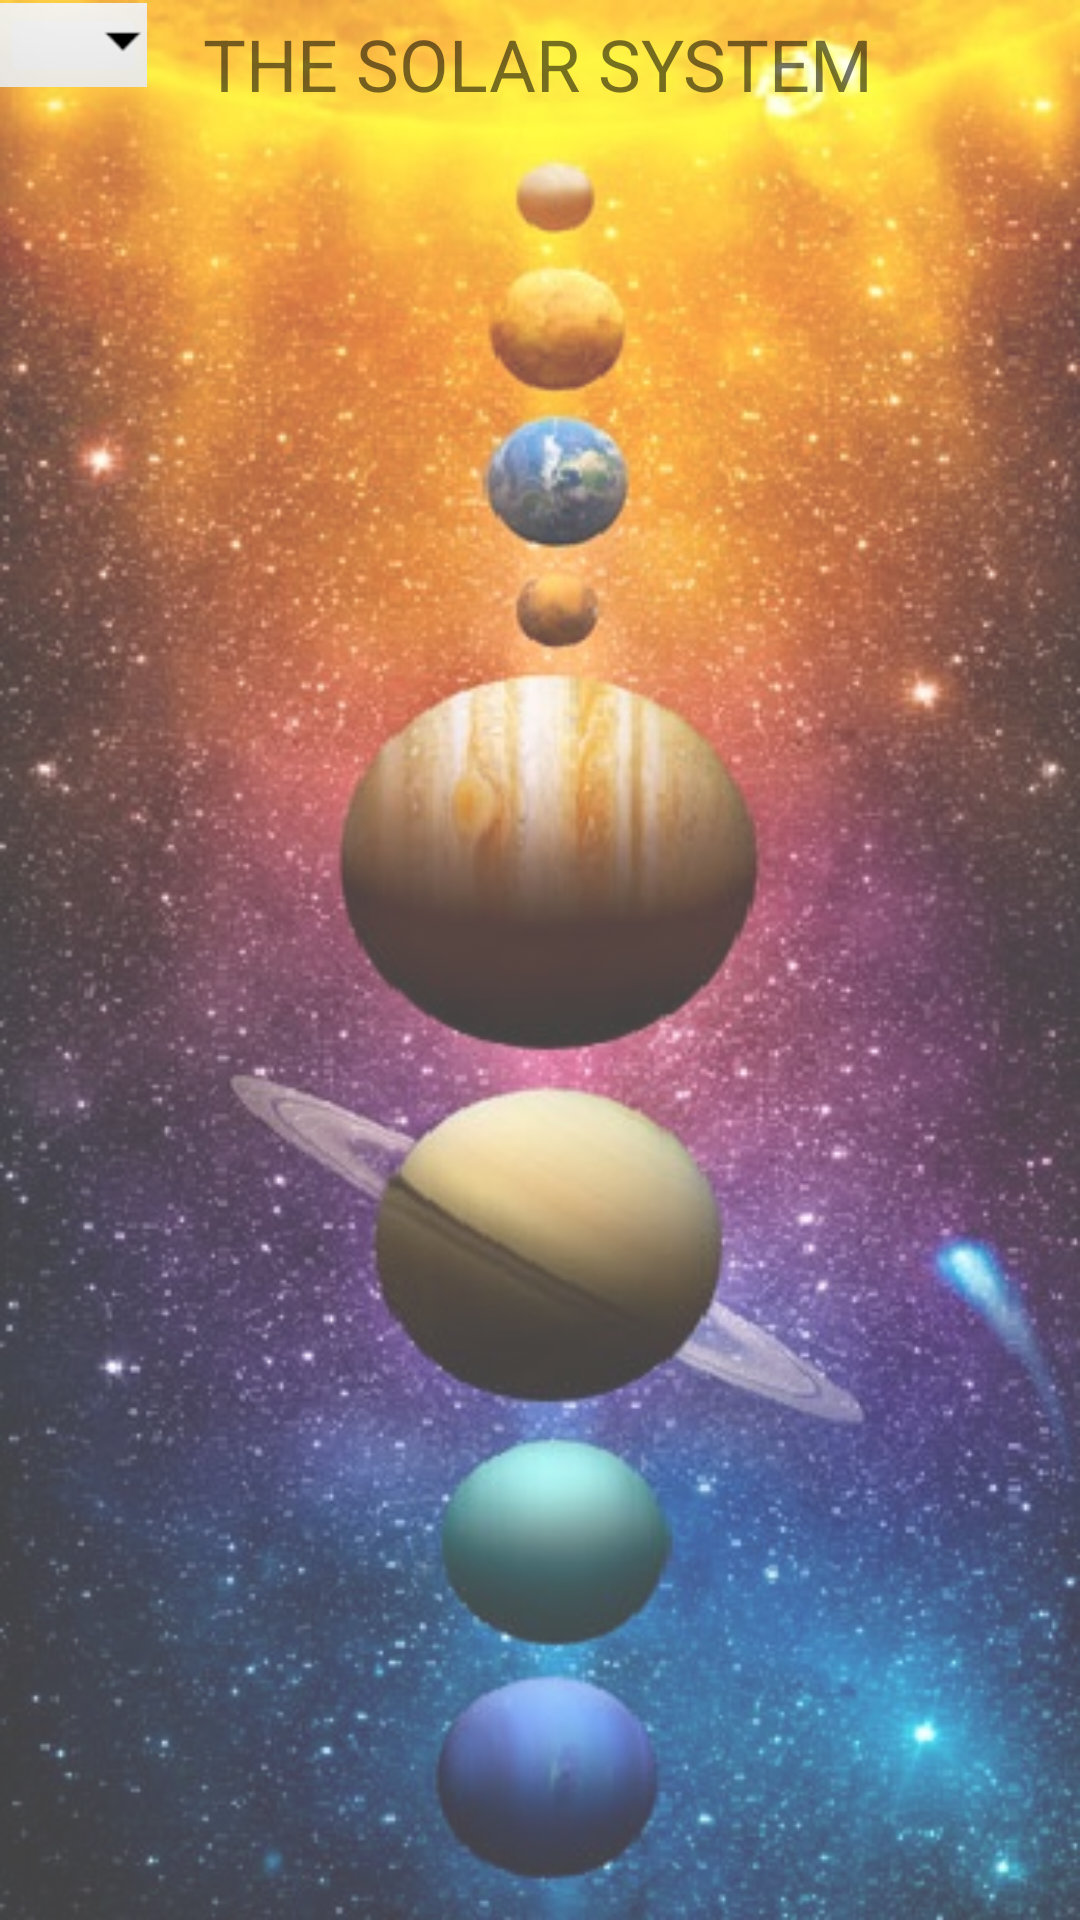

Android layout source for this screen:
<!-- AndroidManifest.xml: application theme Theme.OurSolarSystem -->
<!-- res/layout/activity_main.xml -->
<?xml version="1.0" encoding="utf-8"?>
<LinearLayout xmlns:android="http://schemas.android.com/apk/res/android"
    xmlns:app="http://schemas.android.com/apk/res-auto"
    xmlns:tools="http://schemas.android.com/tools"
    android:id="@+id/layoutmain"
    android:layout_width="match_parent"
    android:layout_height="match_parent"
    android:background="@drawable/oursolarsystem2"
    android:backgroundTint="@color/cardview_dark_background"
    android:backgroundTintMode="screen"
    android:orientation="vertical"
    tools:context=".MainActivity">

    <androidx.constraintlayout.widget.ConstraintLayout
        android:layout_width="match_parent"
        android:layout_height="wrap_content">

        <ImageButton
            android:id="@+id/imageButton"
            android:layout_width="49dp"
            android:layout_height="28dp"
            app:layout_constraintBottom_toBottomOf="parent"
            app:layout_constraintEnd_toStartOf="@+id/textView"
            app:layout_constraintHorizontal_bias="0.0"
            app:layout_constraintStart_toStartOf="parent"
            app:layout_constraintTop_toTopOf="parent"
            app:layout_constraintVertical_bias="0.111"
            app:srcCompat="@android:drawable/btn_dropdown"
            tools:ignore="SpeakableTextPresentCheck,TouchTargetSizeCheck" />

        <TextView
            android:id="@+id/textView"
            android:layout_width="wrap_content"
            android:layout_height="wrap_content"
            android:layout_marginTop="4dp"
            android:gravity="center"
            android:text="@string/solarsystem"
            android:textAllCaps="true"
            android:textFontWeight="@integer/material_motion_duration_long_1"
            android:textSize="24sp"
            android:textStyle="bold"
            app:layout_constraintEnd_toEndOf="parent"
            app:layout_constraintHorizontal_bias="0.497"
            app:layout_constraintStart_toStartOf="parent"
            app:layout_constraintTop_toTopOf="@+id/imageButton" />
    </androidx.constraintlayout.widget.ConstraintLayout>

    <ImageView
        android:id="@+id/imageView"
        android:layout_width="match_parent"
        android:layout_height="@dimen/mainimageheight"
        android:layout_weight="1"
        android:clickable="true"
        android:contentDescription="@string/solarsystem"
        tools:srcCompat="@drawable/main_solrsystem" />

    <ListView
        android:id="@+id/selectinglist"
        android:layout_width="match_parent"
        android:layout_height="match_parent"
        android:layout_weight="1"
        android:padding="5dp"
        android:textAlignment="textStart" />

</LinearLayout>
<!-- resources referenced by this layout -->
<resources>
  <dimen name="mainimageheight">350dp</dimen>
  <!-- drawable main_solrsystem: jpg bitmap (drawable, 48106 bytes) -->
  <!-- drawable oursolarsystem2: jpg bitmap (drawable, 104611 bytes) -->
  <string name="solarsystem">The Solar System</string>
  <style name="Theme.OurSolarSystem" parent="Theme.MaterialComponents.DayNight.NoActionBar">
          
          <item name="colorPrimary">@color/purple_500</item>
          <item name="colorPrimaryVariant">@color/purple_700</item>
          <item name="colorOnPrimary">@color/white</item>
          
          <item name="colorSecondary">@color/teal_200</item>
          <item name="colorSecondaryVariant">@color/teal_700</item>
          <item name="colorOnSecondary">@color/black</item>
          
          <item name="android:statusBarColor" tools:targetApi="l">?attr/colorPrimaryVariant</item>
          
      </style>
  <color name="purple_500">#FF6200EE</color>
  <color name="purple_700">#FF3700B3</color>
  <color name="white">#FFFFFFFF</color>
  <color name="teal_200">#FF03DAC5</color>
  <color name="teal_700">#FF018786</color>
  <color name="black">#FF000000</color>
</resources>
